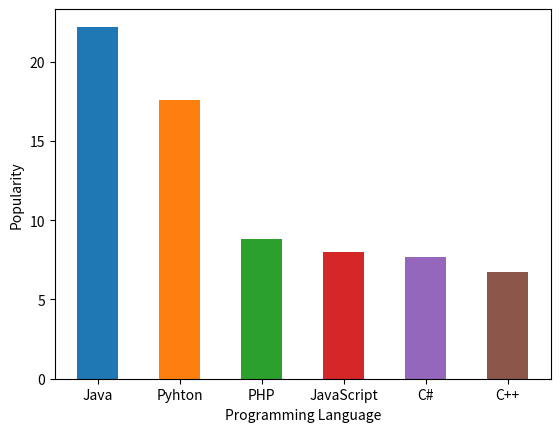

The matplotlib source for this figure:
import matplotlib.pyplot as plt

data = {'Java':22.2, 'Pyhton':17.6, 'PHP':8.8, 'JavaScript':8, 'C#':7.7, 'C++':6.7}
programming_lan = list(data.keys())
popularity = list(data.values())

colors = ['#1f77b4', '#ff7f0e', '#2ca02c', '#d62728', '#9467bd', '#8c564b', '#e377c2', '#7f7f7f', '#bcbd22', '#17becf']
plt.bar(programming_lan, popularity, color=colors, width = 0.5)
plt.xlabel('Programming Language')
plt.ylabel('Popularity')
plt.show()
plt.savefig("E:\Data Science\python\sample.png", dpi=100)